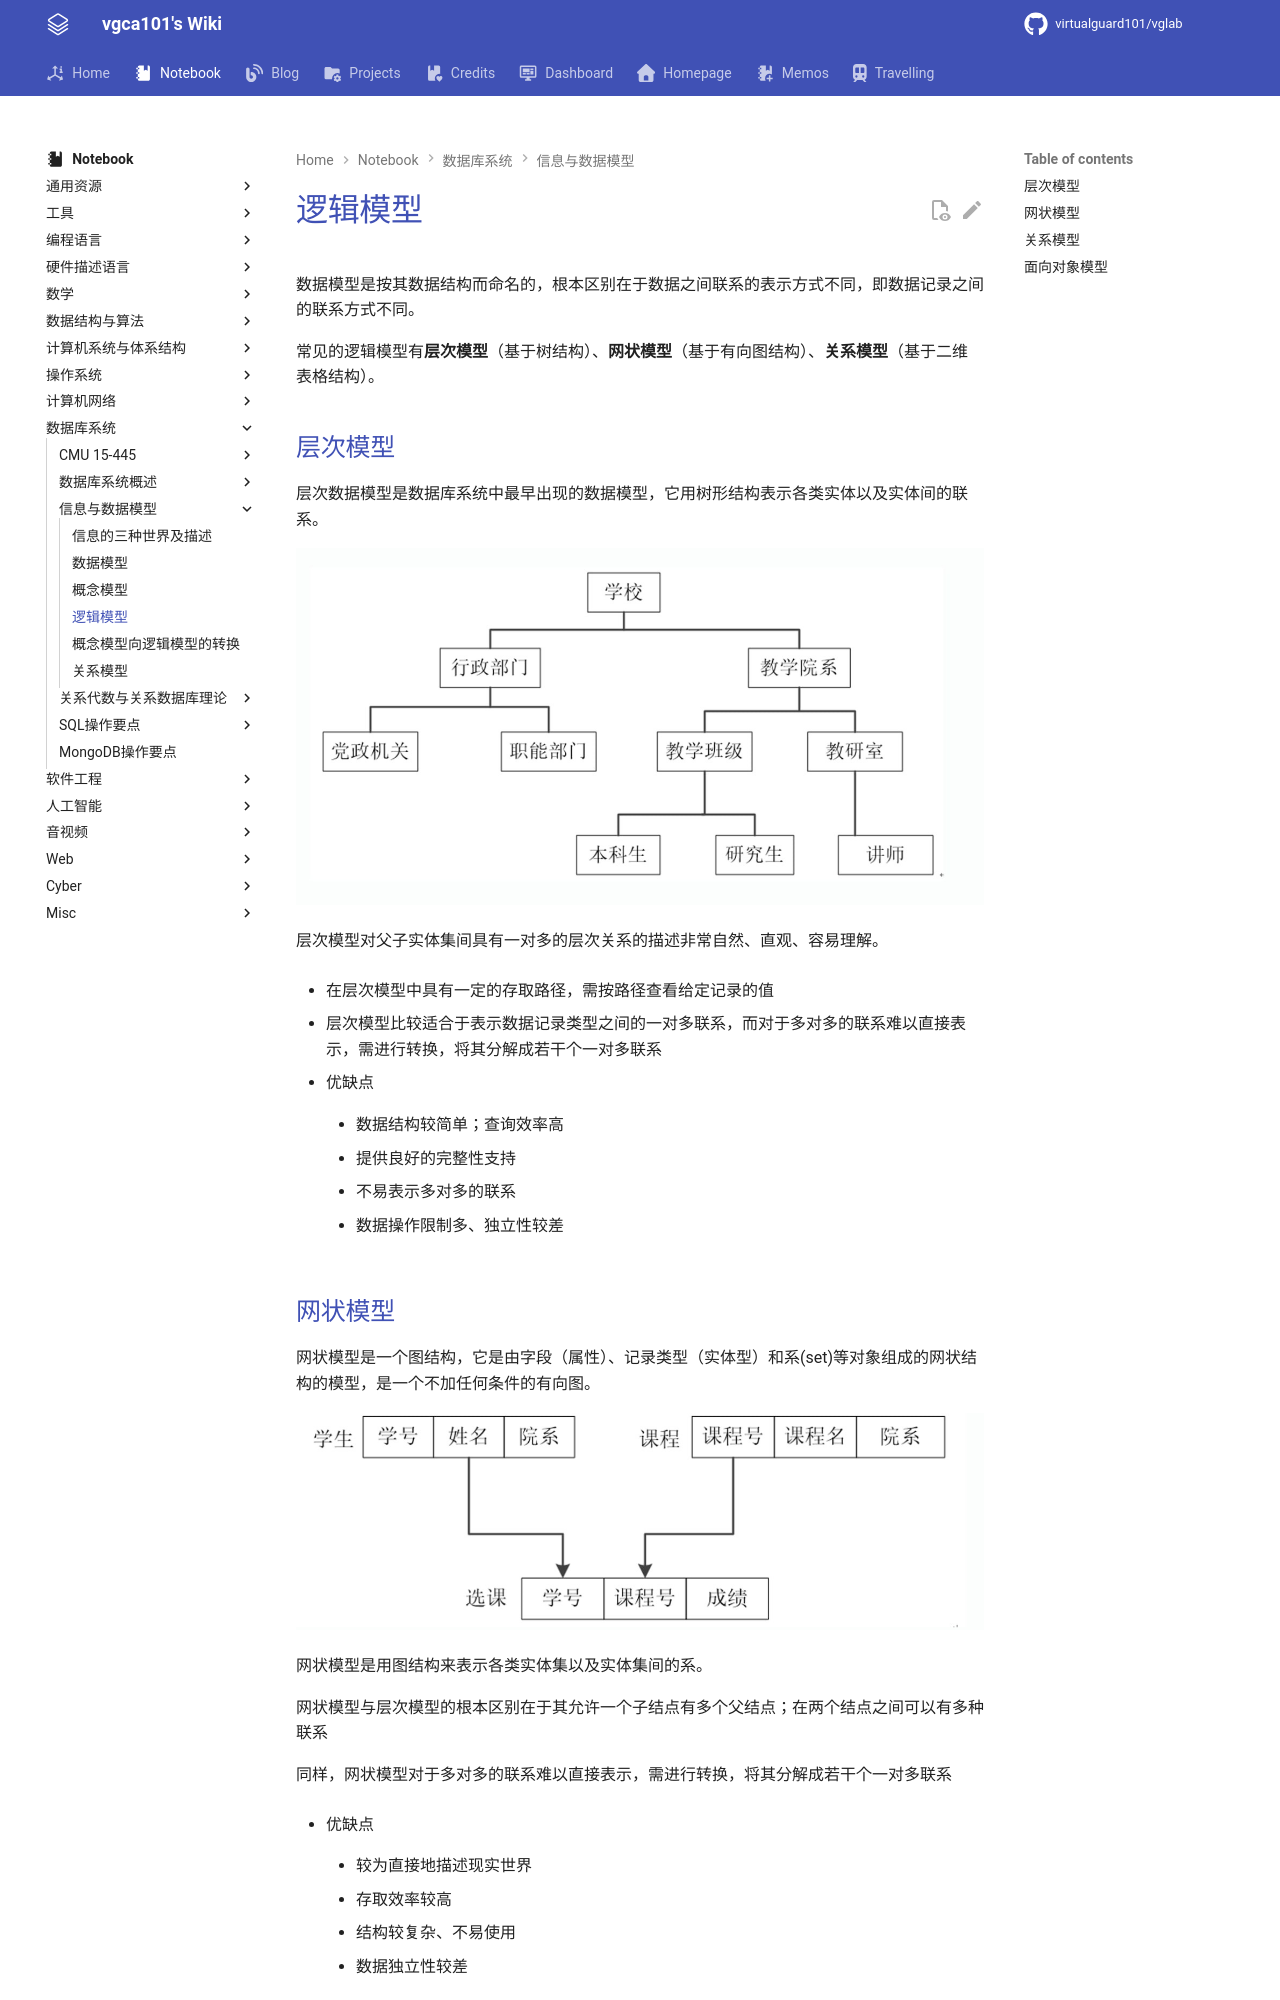

repository: virtualguard101/wiki · page: note/dbs/逻辑模型/index.html · generator: mkdocs

---
date: 2026-03-22 22:42:18
title: 逻辑模型
permalink: logic-model
publish: true
tags:
  - 数据库系统
---

# 逻辑模型

数据模型是按其数据结构而命名的，根本区别在于数据之间联系的表示方式不同，即数据记录之间的联系方式不同。

常见的逻辑模型有**层次模型**（基于树结构）、**网状模型**（基于有向图结构）、**关系模型**（基于二维表格结构）。

## 层次模型

层次数据模型是数据库系统中最早出现的数据模型，它用树形结构表示各类实体以及实体间的联系。

![](assets/logic-model/layer_model.jpg)

层次模型对父子实体集间具有一对多的层次关系的描述非常自然、直观、容易理解。

- 在层次模型中具有一定的存取路径，需按路径查看给定记录的值

- 层次模型比较适合于表示数据记录类型之间的一对多联系，而对于多对多的联系难以直接表示，需进行转换，将其分解成若干个一对多联系

- 优缺点

    - 数据结构较简单；查询效率高

    - 提供良好的完整性支持

    - 不易表示多对多的联系

    - 数据操作限制多、独立性较差
